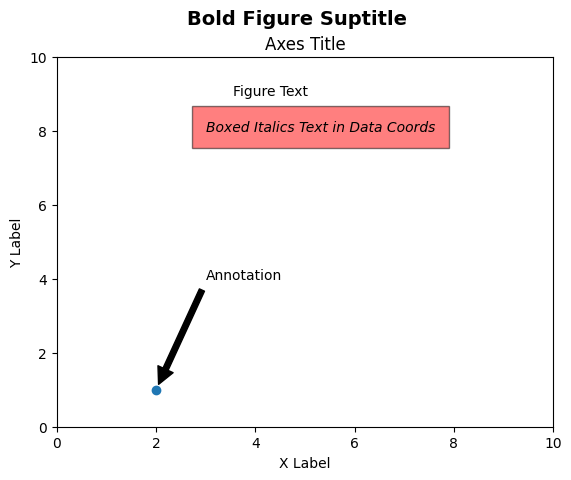

The matplotlib source for this figure:
# coding=utf-8

import numpy as np
import matplotlib.pyplot as plt


# matplotlib的文字与图例


def draw_text_1():
    fig = plt.figure()
    ax = fig.add_subplot()

    # 为 Figure 和 Axes 设置标题，注意两者的位置区别
    fig.suptitle('Bold Figure Suptitle', fontsize=14, fontweight='bold')
    ax.set_title('Axes Title')

    # 设置 X 和 Y 轴标签
    ax.set_xlabel('X Label')
    ax.set_ylabel('Y Label')

    # 设置 X 和 Y 轴显示范围
    ax.axis([0, 10, 0, 10])

    # 在 Axes 上添加文本
    ax.text(3, 8, 'Boxed Italics Text in Data Coords', style='italic',
            bbox={'facecolor': 'red', 'alpha': 0.5, 'pad': 10})

    # 在 Figure 上添加文本，通常更常见的是在 Axes 上添加文本
    fig.text(0.4, 0.8, 'Figure Text')

    ax.plot([2], [1], 'o')

    # 添加注解
    ax.annotate('Annotation', xy=(2, 1), xytext=(3, 4), arrowprops=dict(facecolor='black', shrink=0.05))


if __name__ == '__main__':
    # 设置 Matplotlib 参数以支持中文和负号显示
    plt.rcParams['font.sans-serif'] = ['SimHei']  # 设置字体以支持中文显示
    plt.rcParams['axes.unicode_minus'] = False  # 设置正常显示负号

    draw_text_1()
    plt.show()
